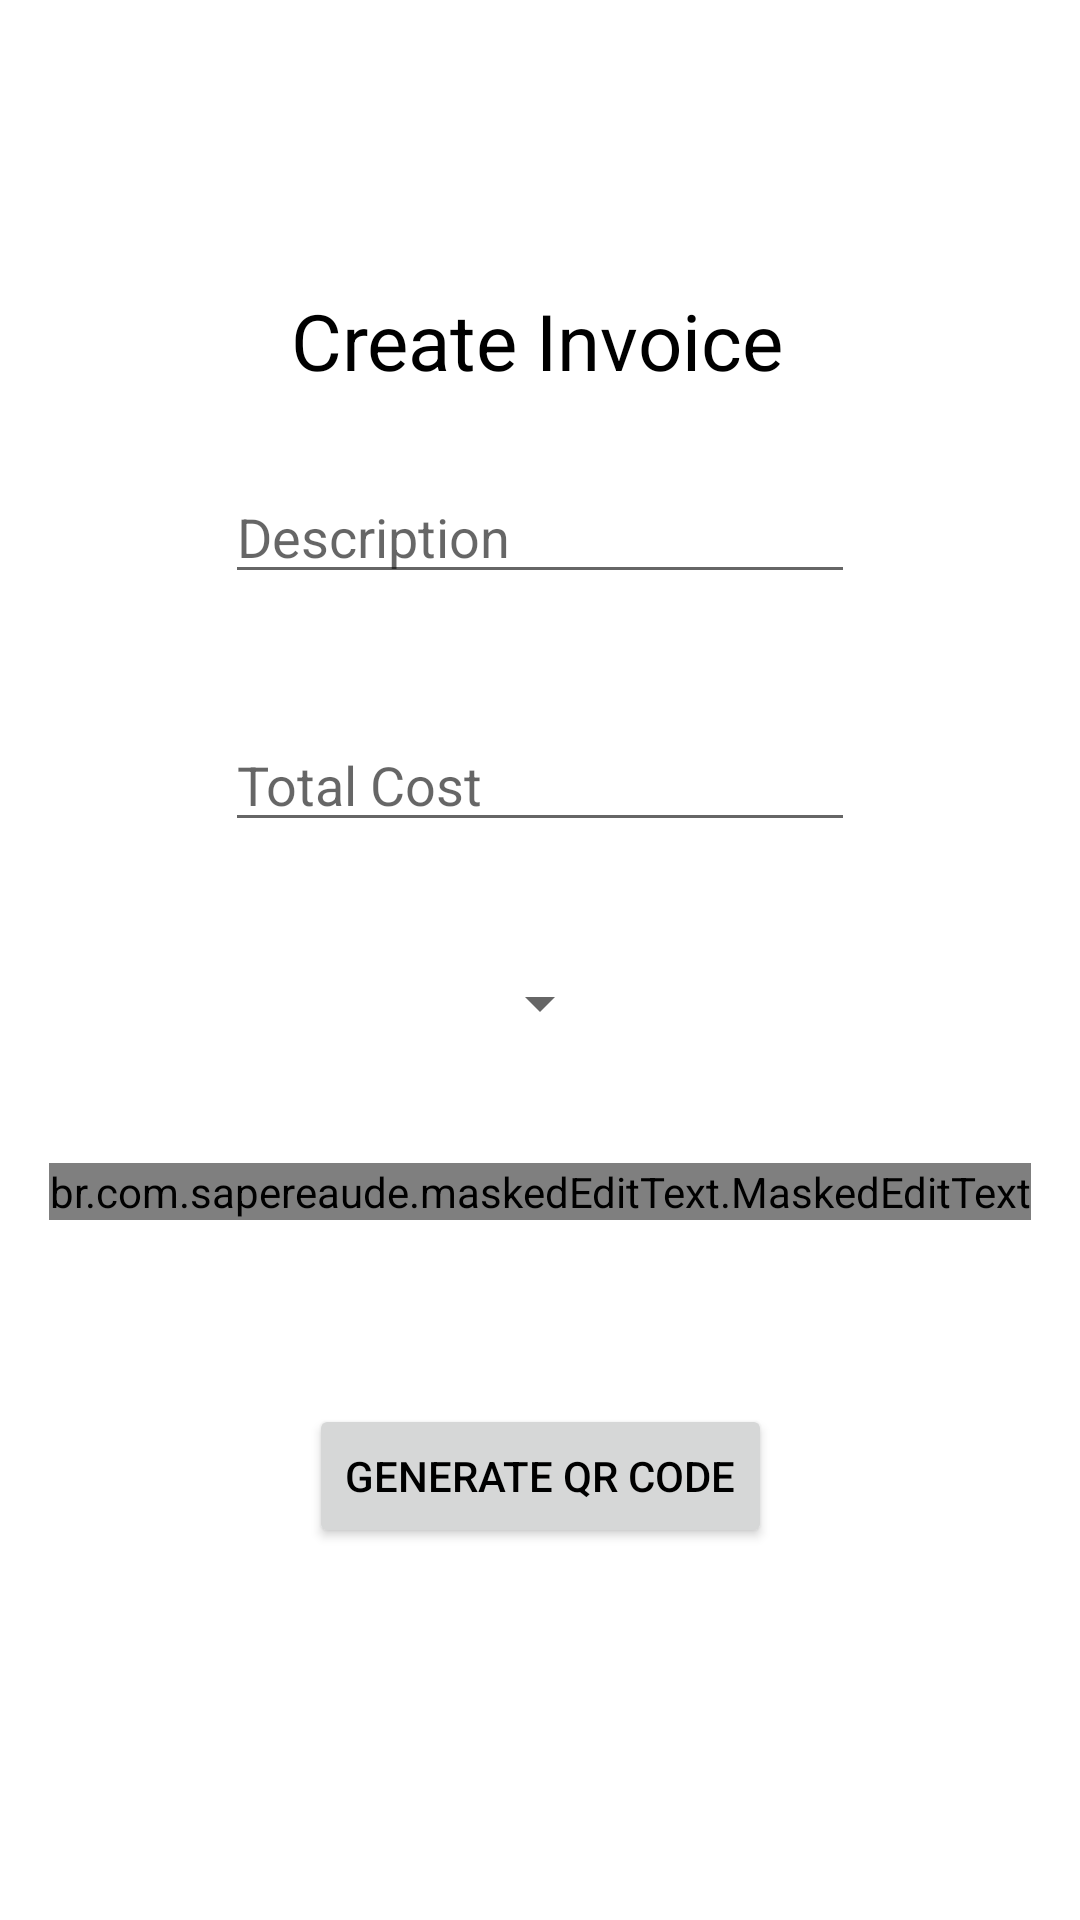

Produce the Android XML layout that renders to this screen, including the resource entries it uses.
<!-- AndroidManifest.xml: application theme Theme.EZInvoiceBusiness -->
<!-- res/layout/fragment_create_invoice.xml -->
<?xml version="1.0" encoding="utf-8"?>
<androidx.constraintlayout.widget.ConstraintLayout xmlns:android="http://schemas.android.com/apk/res/android"
    xmlns:app="http://schemas.android.com/apk/res-auto"
    xmlns:tools="http://schemas.android.com/tools"
    android:layout_width="match_parent"
    android:layout_height="match_parent"
    tools:context=".CreateInvoiceActivity">

    <TextView
        android:id="@+id/text_home"
        android:layout_width="match_parent"
        android:layout_height="wrap_content"
        android:layout_marginStart="8dp"
        android:layout_marginTop="8dp"
        android:layout_marginEnd="8dp"
        android:textAlignment="center"
        android:textSize="20sp"
        app:layout_constraintBottom_toBottomOf="parent"
        app:layout_constraintEnd_toEndOf="parent"
        app:layout_constraintHorizontal_bias="0.0"
        app:layout_constraintStart_toStartOf="parent"
        app:layout_constraintTop_toTopOf="parent"
        app:layout_constraintVertical_bias="0.931" />

    <Button
        android:id="@+id/btnGenerateQrcode"
        android:layout_width="wrap_content"
        android:layout_height="wrap_content"
        android:layout_marginBottom="124dp"
        android:text="Generate QR Code"
        app:layout_constraintBottom_toBottomOf="parent"
        app:layout_constraintEnd_toEndOf="parent"
        app:layout_constraintHorizontal_chainStyle="spread"
        app:layout_constraintStart_toStartOf="parent" />

    <ImageView
        android:id="@+id/qrImage"
        android:layout_width="wrap_content"
        android:layout_height="wrap_content"
        android:layout_marginTop="130dp"
        android:layout_marginBottom="125dp"
        app:layout_constraintBottom_toTopOf="@+id/invoiceShareable"
        app:layout_constraintEnd_toEndOf="parent"
        app:layout_constraintHorizontal_bias="0.5"
        app:layout_constraintStart_toStartOf="parent"
        app:layout_constraintTop_toBottomOf="@+id/pageLabel"
        tools:src="@tools:sample/avatars" />

    <TextView
        android:id="@+id/invoiceShareable"
        android:layout_width="wrap_content"
        android:layout_height="wrap_content"
        android:layout_marginBottom="104dp"
        android:text="You can now share with the customer"
        android:visibility="invisible"
        app:layout_constraintBottom_toTopOf="@+id/text_home"
        app:layout_constraintEnd_toEndOf="parent"
        app:layout_constraintHorizontal_bias="0.497"
        app:layout_constraintStart_toStartOf="parent" />

    <TextView
        android:id="@+id/lblDueDate"
        android:layout_width="wrap_content"
        android:layout_height="wrap_content"
        android:text="Enter a payment date"
        android:visibility="invisible"
        app:layout_constraintBottom_toTopOf="@+id/date"
        app:layout_constraintEnd_toEndOf="parent"
        app:layout_constraintHorizontal_bias="0.5"
        app:layout_constraintStart_toStartOf="parent"
        tools:layout_editor_absoluteY="417dp" />

    <TextView
        android:id="@+id/createInvoice"
        android:layout_width="wrap_content"
        android:layout_height="wrap_content"
        android:layout_marginTop="96dp"
        android:text="Create Invoice"
        android:textSize="26sp"
        app:layout_constraintEnd_toEndOf="parent"
        app:layout_constraintHorizontal_bias="0.495"
        app:layout_constraintStart_toStartOf="parent"
        app:layout_constraintTop_toTopOf="parent" />

    <TextView
        android:id="@+id/pageLabel"
        android:layout_width="wrap_content"
        android:layout_height="wrap_content"
        android:layout_marginTop="96dp"
        app:layout_constraintEnd_toEndOf="parent"
        app:layout_constraintHorizontal_bias="0.495"
        app:layout_constraintStart_toStartOf="parent"
        app:layout_constraintTop_toTopOf="parent" />

    <EditText
        android:id="@+id/cost"
        android:layout_width="wrap_content"
        android:layout_height="wrap_content"
        android:ems="10"
        android:hint="Total Cost"
        android:inputType="numberDecimal"
        app:layout_constraintBottom_toTopOf="@+id/paidStatus"
        app:layout_constraintEnd_toEndOf="parent"
        app:layout_constraintHorizontal_bias="0.5"
        app:layout_constraintStart_toStartOf="parent"
        app:layout_constraintTop_toBottomOf="@+id/description" />

    <EditText
        android:id="@+id/description"
        android:layout_width="wrap_content"
        android:layout_height="wrap_content"
        android:ems="10"
        android:hint="Description"
        android:inputType="textMultiLine"
        app:layout_constraintBottom_toTopOf="@+id/cost"
        app:layout_constraintEnd_toEndOf="parent"
        app:layout_constraintHorizontal_bias="0.5"
        app:layout_constraintStart_toStartOf="parent"
        app:layout_constraintTop_toBottomOf="@+id/pageLabel" />

    <Spinner
        android:id="@+id/paidStatus"
        android:layout_width="wrap_content"
        android:layout_height="wrap_content"
        android:layout_centerHorizontal="true"
        app:layout_constraintBottom_toTopOf="@+id/date"
        app:layout_constraintEnd_toEndOf="parent"
        app:layout_constraintHorizontal_bias="0.5"
        app:layout_constraintStart_toStartOf="parent"
        app:layout_constraintTop_toBottomOf="@+id/cost" />

    <br.com.sapereaude.maskedEditText.MaskedEditText
        android:id="@+id/date"
        android:layout_width="wrap_content"
        android:layout_height="wrap_content"
        android:ems="10"
        android:inputType="date"
        app:layout_constraintBottom_toTopOf="@+id/invoiceShareable"
        app:layout_constraintEnd_toEndOf="parent"
        app:layout_constraintHorizontal_bias="0.5"
        app:layout_constraintStart_toStartOf="parent"
        app:layout_constraintTop_toBottomOf="@+id/paidStatus"
        app:mask="##/##/##" />

</androidx.constraintlayout.widget.ConstraintLayout>
<!-- resources referenced by this layout -->
<resources>
  <style name="Theme.EZInvoiceBusiness" parent="Theme.MaterialComponents.DayNight.DarkActionBar">
          
          <item name="colorPrimary">@color/light_blue</item>
          <item name="colorPrimaryVariant">@color/dark_blue</item>
          <item name="colorOnPrimary">@color/white</item>
          
          <item name="colorSecondary">@color/teal_200</item>
          <item name="colorSecondaryVariant">@color/teal_700</item>
          <item name="colorOnSecondary">@color/black</item>
          
          <item name="android:statusBarColor" tools:targetApi="l">?attr/colorPrimaryVariant</item>
          
          <item name="android:textColor">@color/black</item>
      </style>
  <color name="light_blue">#0096FA</color>
  <color name="dark_blue">#003DA6</color>
  <color name="white">#FFFFFFFF</color>
  <color name="teal_200">#FF03DAC5</color>
  <color name="teal_700">#FF018786</color>
  <color name="black">#FF000000</color>
</resources>
